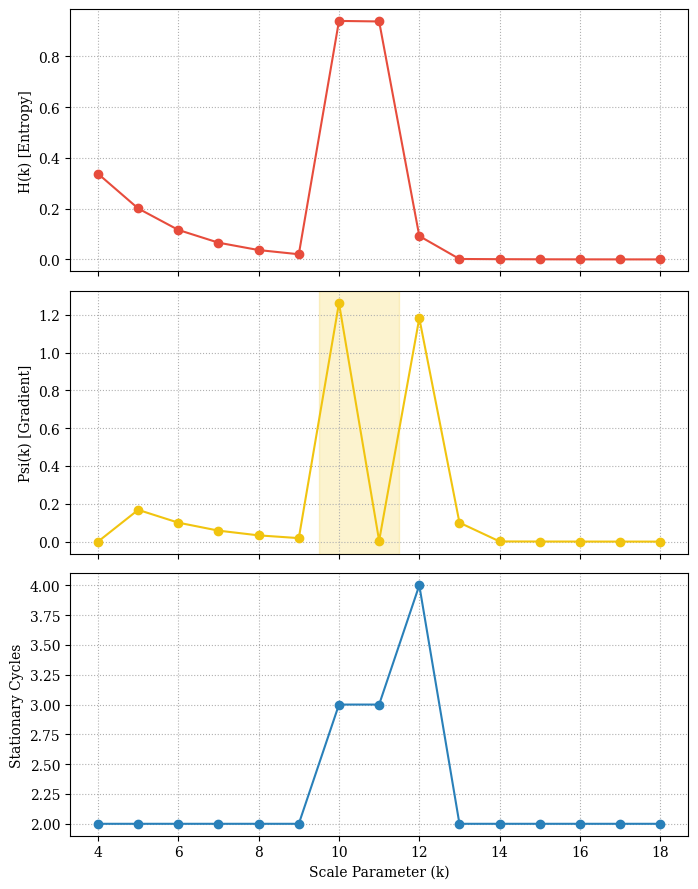

Write Python code to recreate this figure.
import numpy as np
import matplotlib.pyplot as plt
import os

def build_vector_graphics():
    os.makedirs("figures", exist_ok=True)

    k = np.arange(4, 19)

    # DATOS REALES EXTRAÍDOS DE TU MATRIZ
    H = np.array([0.33729007, 0.20062232, 0.11611508, 0.06591441, 0.03687451, 0.02039314, 
                  0.93894209, 0.93684313, 0.09212028, 0.00176301, 0.00094254, 0.00050179, 
                  0.00026615, 0.00014071, 0.0000742])

    R = np.array([0.9375, 0.96875, 0.984375, 0.9921875, 0.99609375, 0.99804688, 
                  0.65527344, 0.65283203, 0.98999023, 0.99987793, 0.99993896, 0.99996948, 
                  0.99999474, 0.99999237, 0.99999619])

    cycles = np.array([2, 2, 2, 2, 2, 2, 3, 3, 4, 2, 2, 2, 2, 2, 2])

    psi = np.zeros_like(H)
    for i in range(1, len(k)):
        psi[i] = abs(H[i] - H[i-1]) + abs(R[i] - R[i-1])

    plt.rcParams['font.family'] = 'serif'

    fig, axes = plt.subplots(3, 1, figsize=(7, 9), sharex=True)

    # Entropía H(k)
    axes[0].plot(k, H, '-o', color='#e74c3c')
    axes[0].set_ylabel("H(k) [Entropy]")
    axes[0].grid(True, linestyle=':')

    # Gradiente Psi(k)
    axes[1].plot(k, psi, '-o', color='#f1c40f')
    axes[1].axvspan(9.5, 11.5, alpha=0.2, color='#f1c40f')
    axes[1].set_ylabel("Psi(k) [Gradient]")
    axes[1].grid(True, linestyle=':')

    # Conteo de Ciclos Reales
    axes[2].plot(k, cycles, '-o', color='#2980b9')
    axes[2].set_ylabel("Stationary Cycles")
    axes[2].set_xlabel("Scale Parameter (k)")
    axes[2].grid(True, linestyle=':')

    plt.tight_layout()

    plt.savefig("figures/result.pdf", format='pdf', dpi=300)
    plt.savefig("figures/result.png", format='png', dpi=300)

    print("OK: figuras generadas en /figures/")

if __name__ == "__main__":
    build_vector_graphics()
    
